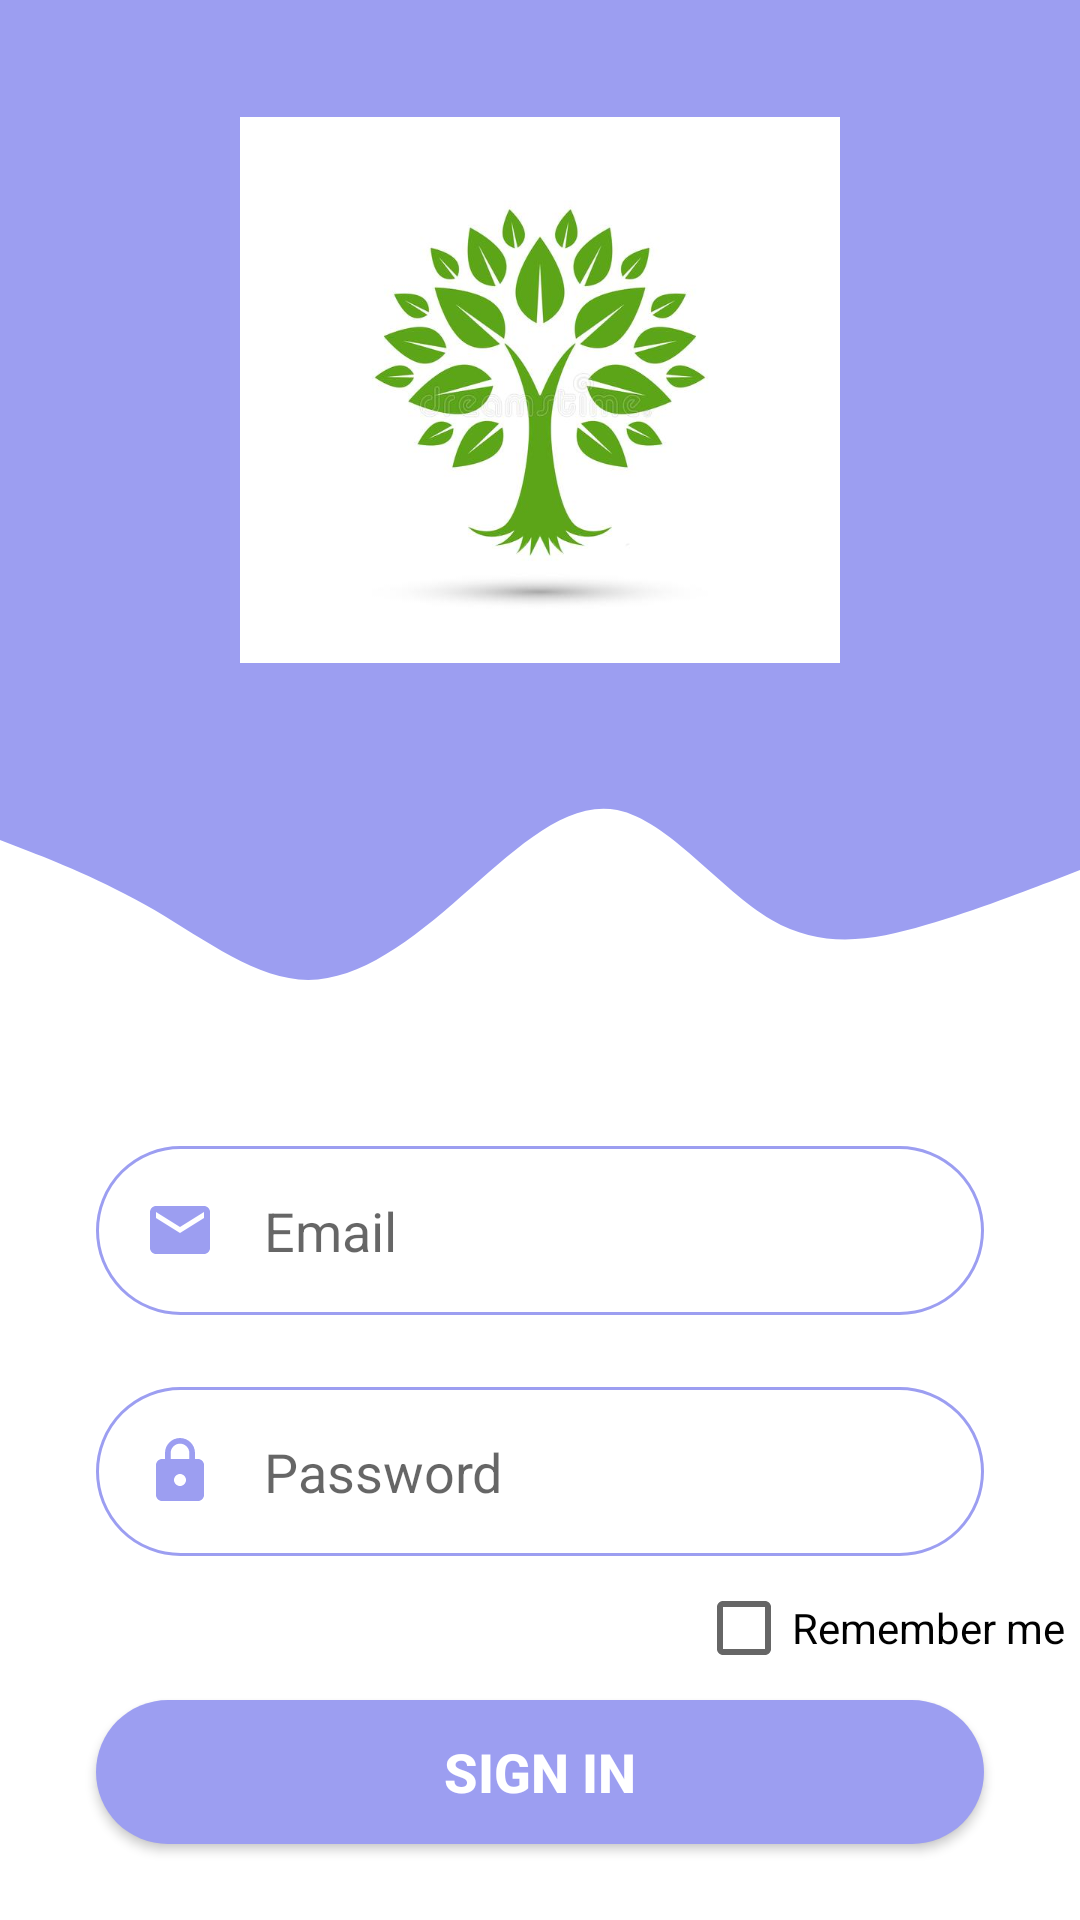

This screen was rendered from an Android layout file. Write that file and the resources it references.
<!-- AndroidManifest.xml: application theme Theme.CayXanh -->
<!-- res/layout/activity_signin.xml -->
<?xml version="1.0" encoding="utf-8"?>
<androidx.core.widget.NestedScrollView xmlns:android="http://schemas.android.com/apk/res/android"
    xmlns:app="http://schemas.android.com/apk/res-auto"
    xmlns:tools="http://schemas.android.com/tools"
    android:layout_width="match_parent"
    android:layout_height="match_parent"
    tools:context=".MainActivity">
<androidx.constraintlayout.widget.ConstraintLayout
    android:layout_width="match_parent"
    android:layout_height="match_parent">
    <View
        android:id="@+id/topView"
        android:layout_width="0dp"
        android:layout_height="250dp"
        android:background="@color/mainyellow"
        app:layout_constraintEnd_toEndOf="parent"
        app:layout_constraintHorizontal_bias="0.0"
        app:layout_constraintStart_toStartOf="parent"
        app:layout_constraintTop_toTopOf="parent" />

    <View
        android:id="@+id/view2"
        android:layout_width="0dp"
        android:layout_height="100dp"
        android:background="@drawable/ic_wave"
        app:layout_constraintEnd_toEndOf="parent"
        app:layout_constraintStart_toStartOf="parent"
        app:layout_constraintTop_toBottomOf="@+id/topView"/>

    <ImageView
        android:id="@+id/imageView"
        android:layout_width="200dp"
        android:layout_height="200dp"
        android:layout_marginTop="30dp"
        android:src="@drawable/cay2"
        app:layout_constraintEnd_toEndOf="parent"
        app:layout_constraintStart_toStartOf="parent"
        app:layout_constraintTop_toTopOf="parent" />

    <EditText
        android:id="@+id/inputEmail"
        android:layout_width="0dp"
        android:layout_height="wrap_content"
        android:layout_marginStart="32dp"
        android:layout_marginTop="32dp"
        android:layout_marginEnd="32dp"
        android:background="@drawable/round_border"
        android:drawableStart="@drawable/ic_baseline_email_24"
        android:drawablePadding="16dp"
        android:ems="10"
        android:hint="Email"
        android:inputType="textEmailAddress"
        android:padding="16dp"
        app:layout_constraintEnd_toEndOf="parent"
        app:layout_constraintStart_toStartOf="parent"
        app:layout_constraintTop_toBottomOf="@+id/view2" />

    <EditText
        android:id="@+id/inputPassword"
        android:layout_width="0dp"
        android:layout_height="wrap_content"
        android:layout_marginStart="32dp"
        android:layout_marginTop="24dp"
        android:layout_marginEnd="32dp"
        android:background="@drawable/round_border"
        android:drawableStart="@drawable/ic_baseline_lock_24"
        android:drawablePadding="16dp"
        android:ems="10"
        android:hint="Password"
        android:inputType="textPassword"
        android:padding="16dp"
        app:layout_constraintEnd_toEndOf="parent"
        app:layout_constraintStart_toStartOf="parent"
        app:layout_constraintTop_toBottomOf="@+id/inputEmail" />

    <CheckBox
        android:id="@+id/cbRemember"
        android:layout_width="wrap_content"
        android:layout_height="wrap_content"
        android:layout_marginStart="232dp"
        android:minHeight="48dp"
        android:text="Remember me"
        app:layout_constraintBottom_toTopOf="@+id/btn_login"
        app:layout_constraintStart_toStartOf="parent"
        app:layout_constraintTop_toBottomOf="@+id/inputPassword"
        app:layout_constraintVertical_bias="0.0" />

    <Button
        android:id="@+id/btn_login"
        android:layout_width="0dp"
        android:layout_height="wrap_content"
        android:layout_marginStart="32dp"
        android:layout_marginTop="48dp"
        android:layout_marginEnd="32dp"
        android:background="@drawable/round_bg"
        android:text="Sign IN"
        android:textColor="@color/white"
        android:textSize="18sp"
        android:textStyle="bold"
        app:layout_constraintEnd_toEndOf="parent"
        app:layout_constraintHorizontal_bias="0.0"
        app:layout_constraintStart_toStartOf="parent"
        app:layout_constraintTop_toBottomOf="@+id/inputPassword" />

    <TextView
        android:id="@+id/textView"
        android:layout_width="wrap_content"
        android:layout_height="wrap_content"
        android:layout_marginTop="64dp"
        android:layout_marginEnd="2dp"
        android:text="Don't have an account?"
        android:textSize="16sp"
        app:layout_constraintEnd_toEndOf="parent"
        app:layout_constraintHorizontal_bias="0.377"
        app:layout_constraintStart_toStartOf="parent"
        app:layout_constraintTop_toBottomOf="@+id/btn_login" />

    <TextView
        android:id="@+id/tvCreateAccount"
        android:layout_width="wrap_content"
        android:layout_height="wrap_content"
        android:layout_marginStart="2dp"
        android:layout_marginTop="64dp"
        android:layout_marginBottom="52dp"
        android:text="Sign up"
        android:textColor="@color/mainyellow"
        android:textSize="16sp"
        android:textStyle="normal"
        app:layout_constraintBottom_toBottomOf="parent"
        app:layout_constraintEnd_toEndOf="parent"
        app:layout_constraintHorizontal_bias="0.0"
        app:layout_constraintStart_toEndOf="@+id/textView"
        app:layout_constraintTop_toBottomOf="@+id/btn_login"
        app:layout_constraintVertical_bias="0.0" />

    <View
        android:id="@+id/view"
        android:layout_width="145dp"
        android:layout_height="2dp"
        android:layout_marginStart="40dp"
        android:background="#c0c0c0"
        app:layout_constraintBottom_toTopOf="@+id/textView"
        app:layout_constraintStart_toStartOf="parent"
        app:layout_constraintTop_toBottomOf="@+id/btn_login" />

    <TextView
        android:id="@+id/textView2"
        android:layout_width="wrap_content"
        android:layout_height="wrap_content"
        android:layout_marginTop="20dp"
        android:text="or"
        app:layout_constraintBottom_toTopOf="@+id/textView"
        app:layout_constraintEnd_toStartOf="@+id/view3"
        app:layout_constraintStart_toEndOf="@+id/view"
        app:layout_constraintTop_toBottomOf="@+id/btn_login"
        app:layout_constraintVertical_bias="0.08" />

    <View
        android:id="@+id/view3"
        android:layout_width="145dp"
        android:layout_height="2dp"
        android:layout_marginEnd="40dp"
        android:background="#c0c0c0"
        app:layout_constraintBottom_toTopOf="@+id/tvCreateAccount"
        app:layout_constraintEnd_toEndOf="parent"
        app:layout_constraintTop_toBottomOf="@+id/btn_login" />

</androidx.constraintlayout.widget.ConstraintLayout>
</androidx.core.widget.NestedScrollView>
<!-- resources referenced by this layout -->
<resources>
  <color name="mainyellow">#9c9ef1</color>
  <color name="white">#FFFFFFFF</color>
  <!-- drawable cay2: jpg bitmap (drawable, 27636 bytes) -->
  <!-- drawable ic_baseline_email_24 (drawable-v24) -->
  <vector android:height="24dp" android:tint="@color/mainyellow"
      android:viewportHeight="24" android:viewportWidth="24"
      android:width="24dp" xmlns:android="http://schemas.android.com/apk/res/android">
      <path android:fillColor="@android:color/white" android:pathData="M20,4L4,4c-1.1,0 -1.99,0.9 -1.99,2L2,18c0,1.1 0.9,2 2,2h16c1.1,0 2,-0.9 2,-2L22,6c0,-1.1 -0.9,-2 -2,-2zM20,8l-8,5 -8,-5L4,6l8,5 8,-5v2z"/>
  </vector>
  <!-- drawable ic_baseline_lock_24 (drawable-v24) -->
  <vector android:height="24dp" android:tint="@color/mainyellow"
      android:viewportHeight="24" android:viewportWidth="24"
      android:width="24dp" xmlns:android="http://schemas.android.com/apk/res/android">
      <path android:fillColor="@android:color/white" android:pathData="M18,8h-1L17,6c0,-2.76 -2.24,-5 -5,-5S7,3.24 7,6v2L6,8c-1.1,0 -2,0.9 -2,2v10c0,1.1 0.9,2 2,2h12c1.1,0 2,-0.9 2,-2L20,10c0,-1.1 -0.9,-2 -2,-2zM12,17c-1.1,0 -2,-0.9 -2,-2s0.9,-2 2,-2 2,0.9 2,2 -0.9,2 -2,2zM15.1,8L8.9,8L8.9,6c0,-1.71 1.39,-3.1 3.1,-3.1 1.71,0 3.1,1.39 3.1,3.1v2z"/>
  </vector>
  <!-- drawable ic_wave (drawable-v24) -->
  <vector xmlns:android="http://schemas.android.com/apk/res/android"
      android:width="1440dp"
      android:height="320dp"
      android:viewportWidth="1440"
      android:viewportHeight="320">
    <path
        android:pathData="M0,96L34.3,106.7C68.6,117 137,139 206,170.7C274.3,203 343,245 411,245.3C480,245 549,203 617,154.7C685.7,107 754,53 823,64C891.4,75 960,149 1029,181.3C1097.1,213 1166,203 1234,186.7C1302.9,171 1371,149 1406,138.7L1440,128L1440,0L1405.7,0C1371.4,0 1303,0 1234,0C1165.7,0 1097,0 1029,0C960,0 891,0 823,0C754.3,0 686,0 617,0C548.6,0 480,0 411,0C342.9,0 274,0 206,0C137.1,0 69,0 34,0L0,0Z"
        android:fillColor="@color/mainyellow"/>
  </vector>
  <!-- drawable round_bg (drawable-v24) -->
  <?xml version="1.0" encoding="utf-8"?>
  <shape xmlns:android="http://schemas.android.com/apk/res/android">
  <solid
      android:color="@color/mainyellow"/>
      <corners android:radius="100dp"/>
      />
  
  </shape>
  <!-- drawable round_border (drawable-v24) -->
  <?xml version="1.0" encoding="utf-8"?>
  <shape android:shape="rectangle" xmlns:android="http://schemas.android.com/apk/res/android">
  <stroke android:color="@color/mainyellow"
      android:width="1dp"/>
      <corners android:radius="100dp"/>
  </shape>
  <style name="Theme.CayXanh" parent="Theme.MaterialComponents.DayNight.DarkActionBar">
          
          <item name="colorPrimary">@color/purple_500</item>
          <item name="colorPrimaryVariant">@color/purple_700</item>
          <item name="colorOnPrimary">@color/white</item>
          
          <item name="colorSecondary">@color/teal_200</item>
          <item name="colorSecondaryVariant">@color/teal_700</item>
          <item name="colorOnSecondary">@color/black</item>
          
          <item name="android:statusBarColor" tools:targetApi="l">?attr/colorPrimaryVariant</item>
          
      </style>
  <color name="purple_500">#FF6200EE</color>
  <color name="purple_700">#FF3700B3</color>
  <color name="teal_200">#FF03DAC5</color>
  <color name="teal_700">#FF018786</color>
  <color name="black">#FF000000</color>
</resources>
